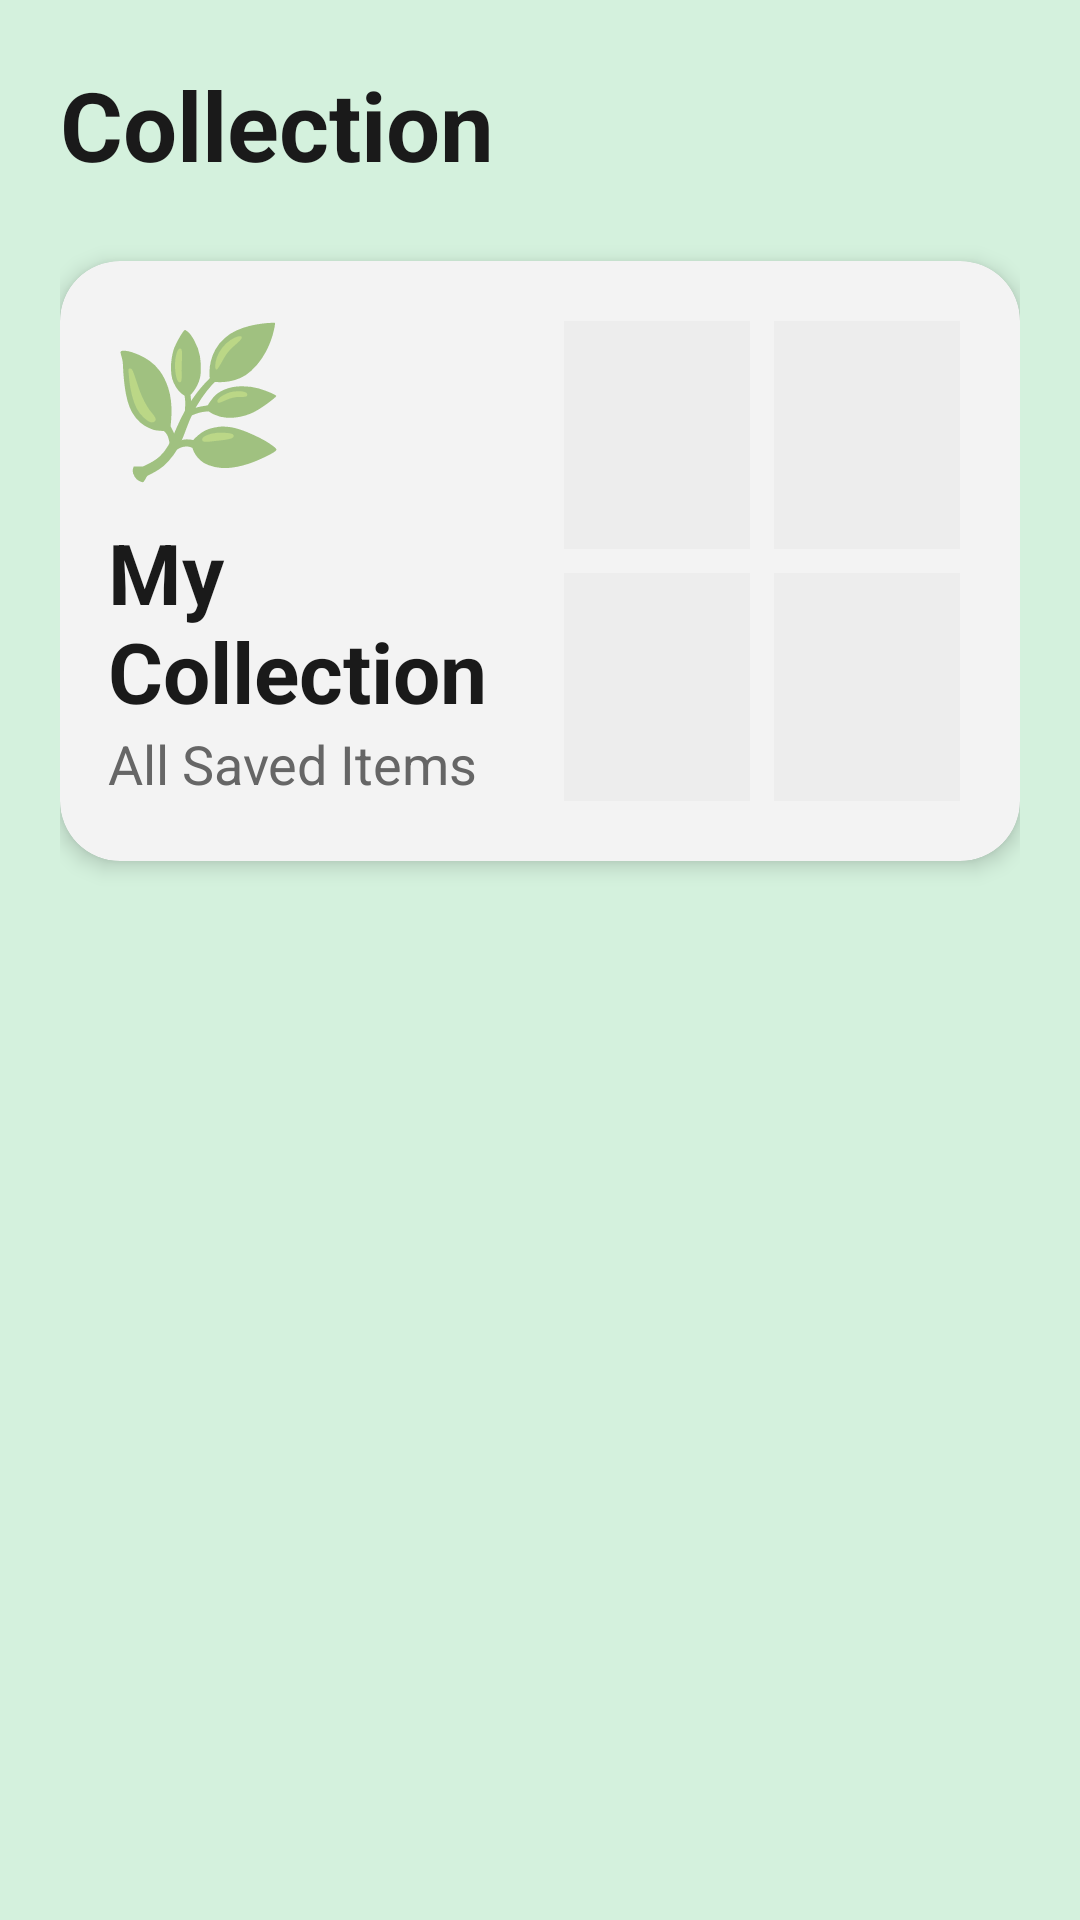

Produce the Android XML layout that renders to this screen, including the resource entries it uses.
<!-- AndroidManifest.xml: application theme Theme.VanVidya -->
<!-- res/layout/fragment_collection.xml -->
<?xml version="1.0" encoding="utf-8"?>
<ScrollView
    xmlns:android="http://schemas.android.com/apk/res/android"
    xmlns:app="http://schemas.android.com/apk/res-auto"
    android:layout_width="match_parent"
    android:layout_height="match_parent"
    android:background="@color/mint_background"
    android:fillViewport="true">

    <LinearLayout
        android:layout_width="match_parent"
        android:layout_height="wrap_content"
        android:orientation="vertical"
        android:padding="20dp">

        <TextView
            android:layout_width="wrap_content"
            android:layout_height="wrap_content"
            android:text="Collection"
            android:textSize="32sp"
            android:textStyle="bold"
            android:textColor="@color/text_primary"
            android:layout_marginBottom="24dp" />

        <androidx.cardview.widget.CardView
            android:id="@+id/plant_collection_card"
            android:layout_width="match_parent"
            android:layout_height="200dp"
            android:layout_marginBottom="16dp"
            app:cardCornerRadius="20dp"
            app:cardElevation="4dp"
            app:cardBackgroundColor="@color/white">

            <RelativeLayout
                android:layout_width="match_parent"
                android:layout_height="match_parent">

                <ImageView
                    android:layout_width="match_parent"
                    android:layout_height="match_parent"
                    android:scaleType="centerCrop"
                    android:src="@android:drawable/screen_background_dark_transparent"
                    android:alpha="0.1" />

                <LinearLayout
                    android:layout_width="match_parent"
                    android:layout_height="match_parent"
                    android:orientation="horizontal"
                    android:padding="16dp">

                    <LinearLayout
                        android:layout_width="0dp"
                        android:layout_height="match_parent"
                        android:layout_weight="1"
                        android:orientation="vertical"
                        android:gravity="center_vertical">

                        <TextView
                            android:layout_width="wrap_content"
                            android:layout_height="wrap_content"
                            android:text="🌿"
                            android:textSize="48sp"
                            android:layout_marginBottom="8dp" />

                        <TextView
                            android:layout_width="wrap_content"
                            android:layout_height="wrap_content"
                            android:text="My Collection"
                            android:textSize="28sp"
                            android:textStyle="bold"
                            android:textColor="@color/text_primary" />

                        <TextView
                            android:layout_width="wrap_content"
                            android:layout_height="wrap_content"
                            android:text="All Saved Items"
                            android:textSize="18sp"
                            android:textColor="@color/text_secondary" />

                        <TextView
                            android:id="@+id/plant_count"
                            android:layout_width="wrap_content"
                            android:layout_height="wrap_content"
                            android:layout_marginTop="8dp"
                            android:text="0 collection"
                            android:textSize="16sp"
                            android:textColor="@color/text_secondary" />
                    </LinearLayout>

                    <LinearLayout
                        android:layout_width="140dp"
                        android:layout_height="match_parent"
                        android:orientation="vertical"
                        android:gravity="center">

                        <LinearLayout
                            android:layout_width="match_parent"
                            android:layout_height="0dp"
                            android:layout_weight="1"
                            android:orientation="horizontal">

                            <View
                                android:layout_width="0dp"
                                android:layout_height="match_parent"
                                android:layout_weight="1"
                                android:layout_margin="4dp"
                                android:background="#E0E0E0"
                                android:alpha="0.3" />

                            <View
                                android:layout_width="0dp"
                                android:layout_height="match_parent"
                                android:layout_weight="1"
                                android:layout_margin="4dp"
                                android:background="#E0E0E0"
                                android:alpha="0.3" />
                        </LinearLayout>

                        <LinearLayout
                            android:layout_width="match_parent"
                            android:layout_height="0dp"
                            android:layout_weight="1"
                            android:orientation="horizontal">

                            <View
                                android:layout_width="0dp"
                                android:layout_height="match_parent"
                                android:layout_weight="1"
                                android:layout_margin="4dp"
                                android:background="#E0E0E0"
                                android:alpha="0.3" />

                            <View
                                android:layout_width="0dp"
                                android:layout_height="match_parent"
                                android:layout_weight="1"
                                android:layout_margin="4dp"
                                android:background="#E0E0E0"
                                android:alpha="0.3" />
                        </LinearLayout>
                    </LinearLayout>
                </LinearLayout>
            </RelativeLayout>
        </androidx.cardview.widget.CardView>

    </LinearLayout>
</ScrollView>
<!-- resources referenced by this layout -->
<resources>
  <color name="mint_background">#D4F1DD</color>
  <color name="text_primary">#1A1A1A</color>
  <color name="text_secondary">#666666</color>
  <color name="white">#FFFFFF</color>
  <style name="Theme.VanVidya" parent="Theme.MaterialComponents.DayNight.NoActionBar">
          <item name="colorPrimary">#4CAF50</item>
          <item name="colorPrimaryVariant">#388E3C</item>
          <item name="colorOnPrimary">#FFFFFF</item>
          <item name="colorSecondary">#81C784</item>
          <item name="colorSecondaryVariant">#66BB6A</item>
          <item name="colorOnSecondary">#FFFFFF</item>
          <item name="android:statusBarColor">@android:color/transparent</item>
          <item name="android:windowLightStatusBar">true</item>
      </style>
</resources>
